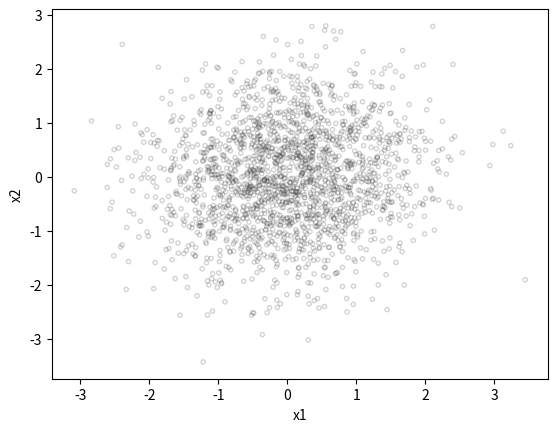

This chart was generated by the following Python code: (Note: this script raises an exception after producing the figure.)
"""
This file implements Oja's hebbian learning rule.

Relevant book chapters:
    - http://neuronaldynamics.epfl.ch/online/Ch19.S2.html#SS1.p6
"""

# This file is part of the exercise code repository accompanying
# the book: Neuronal Dynamics (see http://neuronaldynamics.epfl.ch)
# located at http://github.com/EPFL-LCN/neuronaldynamics-exercises.

# This free software: you can redistribute it and/or modify it under
# the terms of the GNU General Public License 2.0 as published by the
# Free Software Foundation. You should have received a copy of the
# GNU General Public License along with the repository. If not,
# see http://www.gnu.org/licenses/.

# Should you reuse and publish the code for your own purposes,
# please cite the book or point to the webpage http://neuronaldynamics.epfl.ch.

# Wulfram Gerstner, Werner M. Kistler, Richard Naud, and Liam Paninski.
# Neuronal Dynamics: From Single Neurons to Networks and Models of Cognition.
# Cambridge University Press, 2014.

import matplotlib.pyplot as plt
import numpy as np


def make_cloud(n=2000, ratio=1, angle=0):
    """Returns an oriented elliptic
    gaussian cloud of 2D points

    Args:
        n (int, optional): number of points in the cloud
        ratio (int, optional): (std along the short axis) /
            (std along the long axis)
        angle (int, optional): rotation angle [deg]

    Returns:
        numpy.ndarray: array of datapoints
    """

    if ratio > 1.:
        ratio = 1. / ratio

    x = np.random.randn(n, 1)
    y = ratio * np.random.randn(n, 1)
    z = np.concatenate((x, y), 1)
    radangle = (180. - angle) * np.pi / 180.
    transfo = [
        [np.cos(radangle), np.sin(radangle)],
        [-np.sin(radangle), np.cos(radangle)]
    ]
    return np.dot(transfo, z.T).T


def learn(cloud, initial_angle=None, eta=0.005):
    """Run one batch of Oja's learning over
    a cloud of datapoints.

    Args:
        cloud (numpy.ndarray): An N by 2 array of datapoints. You can
            think of each of the two columns as the time series of firing rates of one presynaptic neuron.
        initial_angle (float, optional): angle of initial
            set of weights [deg]. If None, this is random.
        eta (float, optional): learning rate

    Returns:
        numpy.ndarray: time course of the weight vector
    """

    # get angle if not set
    if initial_angle is None:
        initial_angle = np.random.rand() * 360.
    radangle = initial_angle * np.pi / 180.

    w = np.array([np.cos(radangle), np.sin(radangle)])
    wcourse = np.zeros((len(cloud), 2), float)
    for i in range(0, len(cloud)):
        wcourse[i] = w
        y = np.dot(w, cloud[i])  # output: postsynaptic firing rate of a linear neuron.
        # ojas rule (cloud[i] are the two presynaptic firing rates at time point i
        w = w + eta * y * (cloud[i] - y * w)
    return wcourse


def plot_oja_trace(data_cloud, weights_course):
    """
    Plots the datapoints and the time series of the weights
    Args:
        data_cloud (numpy.ndarray): n by 2 data
        weights_course (numpy.ndarray): n by 2 weights

    Returns:

    """
    plt.scatter(
        data_cloud[:, 0],
        data_cloud[:, 1],
        marker=".",
        facecolor="none",
        edgecolor="#222222",
        alpha=.2
    )
    plt.xlabel("x1")
    plt.ylabel("x2")

    # color time and plot with colorbar
    time = np.arange(len(weights_course))
    colors = plt.cm.cool(time / float(len(time)))
    sm = plt.cm.ScalarMappable(
        cmap=plt.cm.cool,
        norm=plt.Normalize(vmin=0, vmax=len(data_cloud))
    )
    sm.set_array(time)
    cb = plt.colorbar(sm)
    cb.set_label("Iteration")
    plt.scatter(
        weights_course[:, 0],
        weights_course[:, 1],
        facecolor=colors,
        edgecolor="none",
        lw=2
    )

    # ensure rectangular plot
    x_min = data_cloud[:, 0].min()
    x_max = data_cloud[:, 0].max()
    y_min = data_cloud[:, 1].min()
    y_max = data_cloud[:, 1].max()
    lims = [min(x_min, y_min), max(x_max, y_max)]
    plt.xlim(lims)
    plt.ylim(lims)
    plt.show()


def run_oja(n=2000, ratio=1., angle=0., learning_rate=0.01, do_plot=True):
    """Generates a point cloud and runs Oja's learning
    rule once. Optionally plots the result.

    Args:
        n (int, optional): number of points in the cloud
        ratio (float, optional): (std along the short axis) /
            (std along the long axis)
        angle (float, optional): rotation angle [deg]
        do_plot (bool, optional): plot the result
    """

    cloud = make_cloud(n=n, ratio=ratio, angle=angle)
    wcourse = learn(cloud, eta=learning_rate)

    if do_plot:
        plot_oja_trace(cloud, wcourse)
    return wcourse, cloud


if __name__ == "__main__":
    run_oja(n=2000, ratio=1.1, angle=30, learning_rate=0.2)
